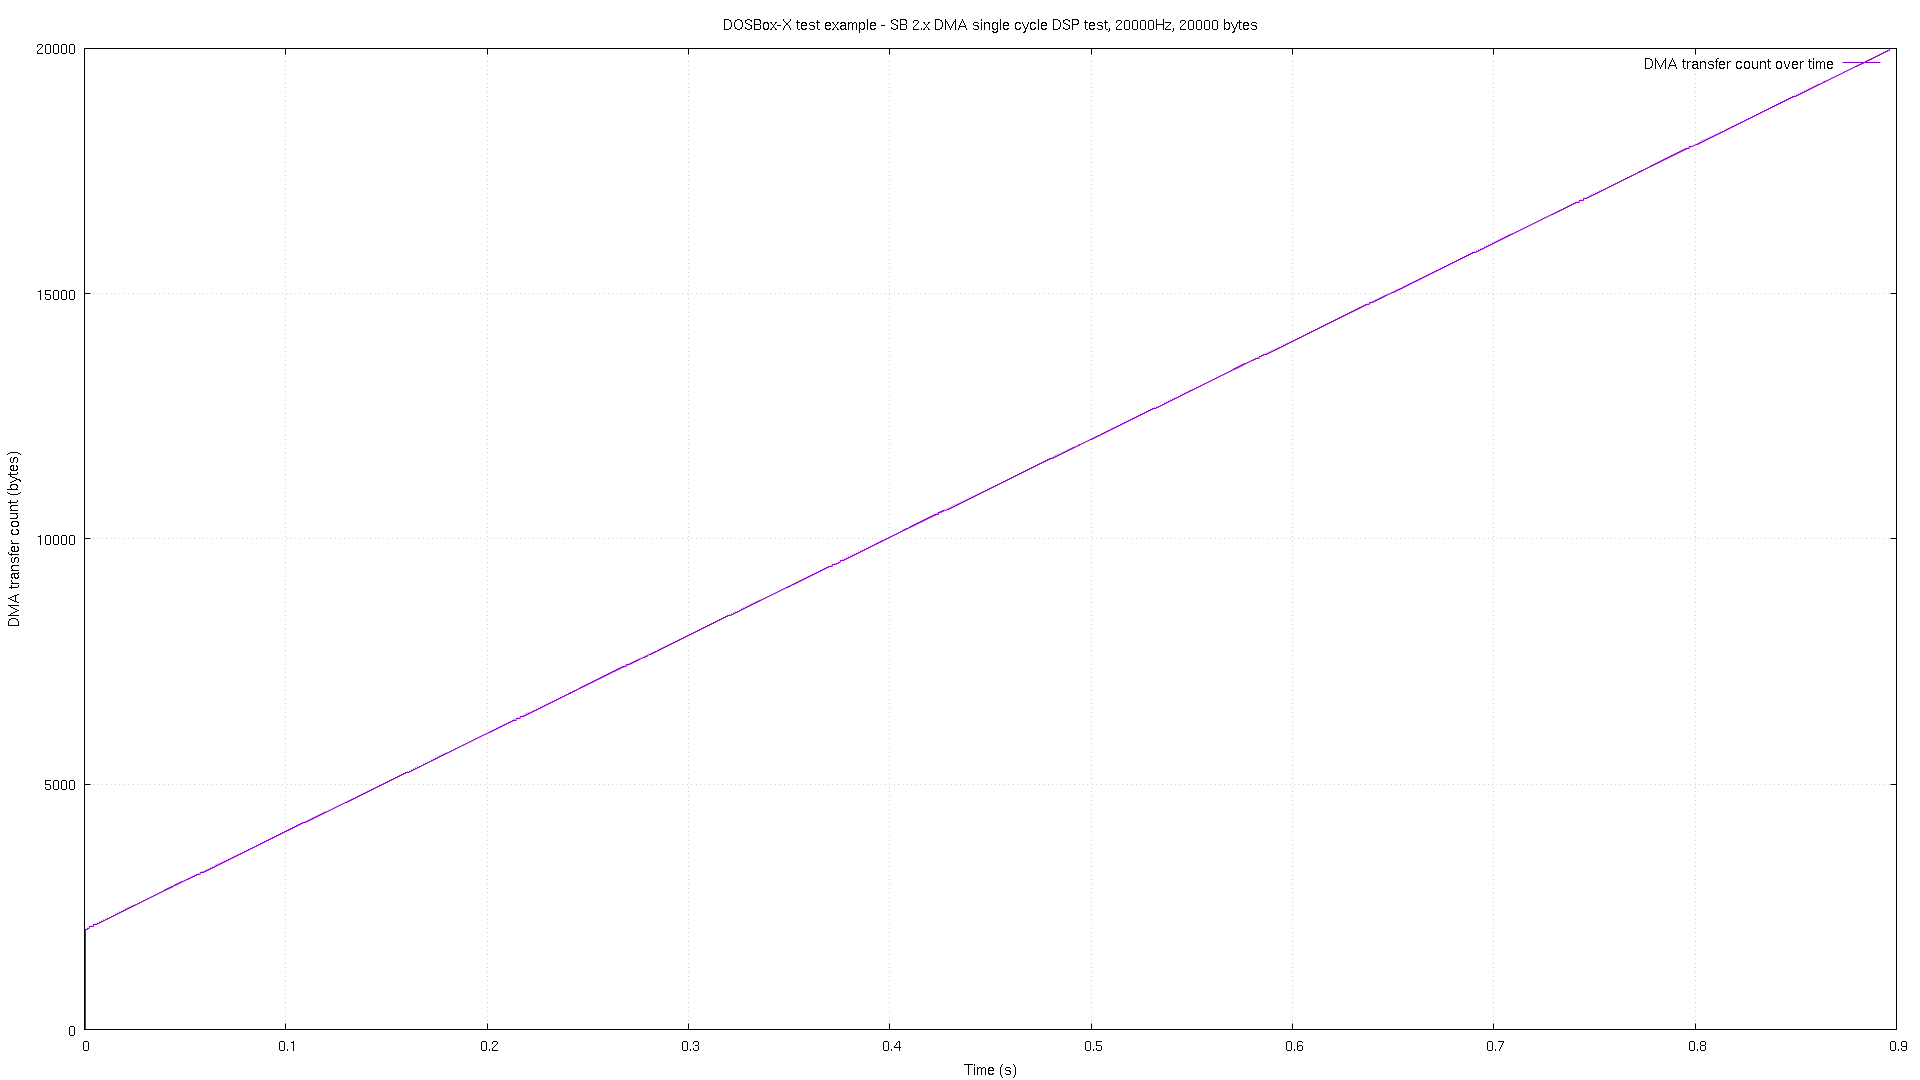

Values plotted in this chart, from the file beside it:
# pos, time
0, 7e-06
0, 2.7e-05
2048, 0.000424
2048, 0.000444
2069, 0.001416
2069, 0.001436
2089, 0.002427
2089, 0.002447
2109, 0.003419
2109, 0.00344
2130, 0.004432
2130, 0.004452
2150, 0.005424
2150, 0.005444
2170, 0.006416
2170, 0.006437
2190, 0.007429
2190, 0.007449
2210, 0.008421
2210, 0.008441
2230, 0.009434
2230, 0.009454
2249, 0.01043
2249, 0.01045
2269, 0.01142
2269, 0.01144
2289, 0.01243
2289, 0.01245
2309, 0.01342
2309, 0.01345
2330, 0.01442
2330, 0.01444
2350, 0.01543
2350, 0.01545
2370, 0.01642
2370, 0.01644
2390, 0.01743
2390, 0.01745
2410, 0.01843
2410, 0.01844
2430, 0.01942
2430, 0.01944
2449, 0.02043
2449, 0.02045
2469, 0.02142
2469, 0.02144
2489, 0.02243
2489, 0.02245
2509, 0.02343
2509, 0.02345
2530, 0.02442
2530, 0.02444
2550, 0.02543
2550, 0.02545
2570, 0.02642
2570, 0.02644
2590, 0.02742
2590, 0.02744
2610, 0.02843
2610, 0.02845
... 1,736 more rows
